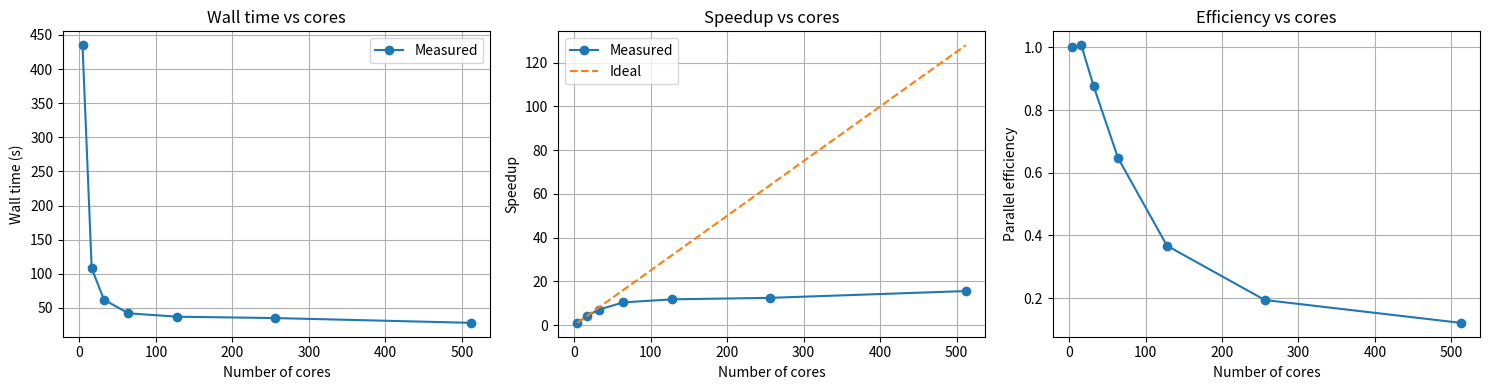

This figure's Python source:
import matplotlib.pyplot as plt
import numpy as np

# Data
ncores = [4, 16, 32, 64, 128, 256, 512]
wall_times = [435, 108, 62, 42, 37, 35, 28]

cores = np.array(ncores, dtype=float)
times = np.array(wall_times, dtype=float)

# Speedup and efficiency
Tmin = times[0]
speedup = Tmin / times
efficiency = speedup / (cores / cores[0])

# 1x3 subplot layout
fig, axes = plt.subplots(1, 3, figsize=(15, 4))

# Wall time
axes[0].plot(cores, times, "o-", label="Measured")
axes[0].set_xlabel("Number of cores")
axes[0].set_ylabel("Wall time (s)")
axes[0].set_title("Wall time vs cores")
axes[0].grid(True)
axes[0].legend()

# Speedup
axes[1].plot(cores, speedup, "o-", label="Measured")
axes[1].plot(cores, cores/cores[0], "--", label="Ideal")
axes[1].set_xlabel("Number of cores")
axes[1].set_ylabel("Speedup")
axes[1].set_title("Speedup vs cores")
axes[1].grid(True)
axes[1].legend()

# Efficiency
axes[2].plot(cores, efficiency, "o-")
axes[2].set_xlabel("Number of cores")
axes[2].set_ylabel("Parallel efficiency")
axes[2].set_title("Efficiency vs cores")
axes[2].grid(True)

plt.tight_layout()
plt.savefig("scaling_1x3.png", dpi=200)
plt.show()

print("Saved: scaling_1x3.png")
